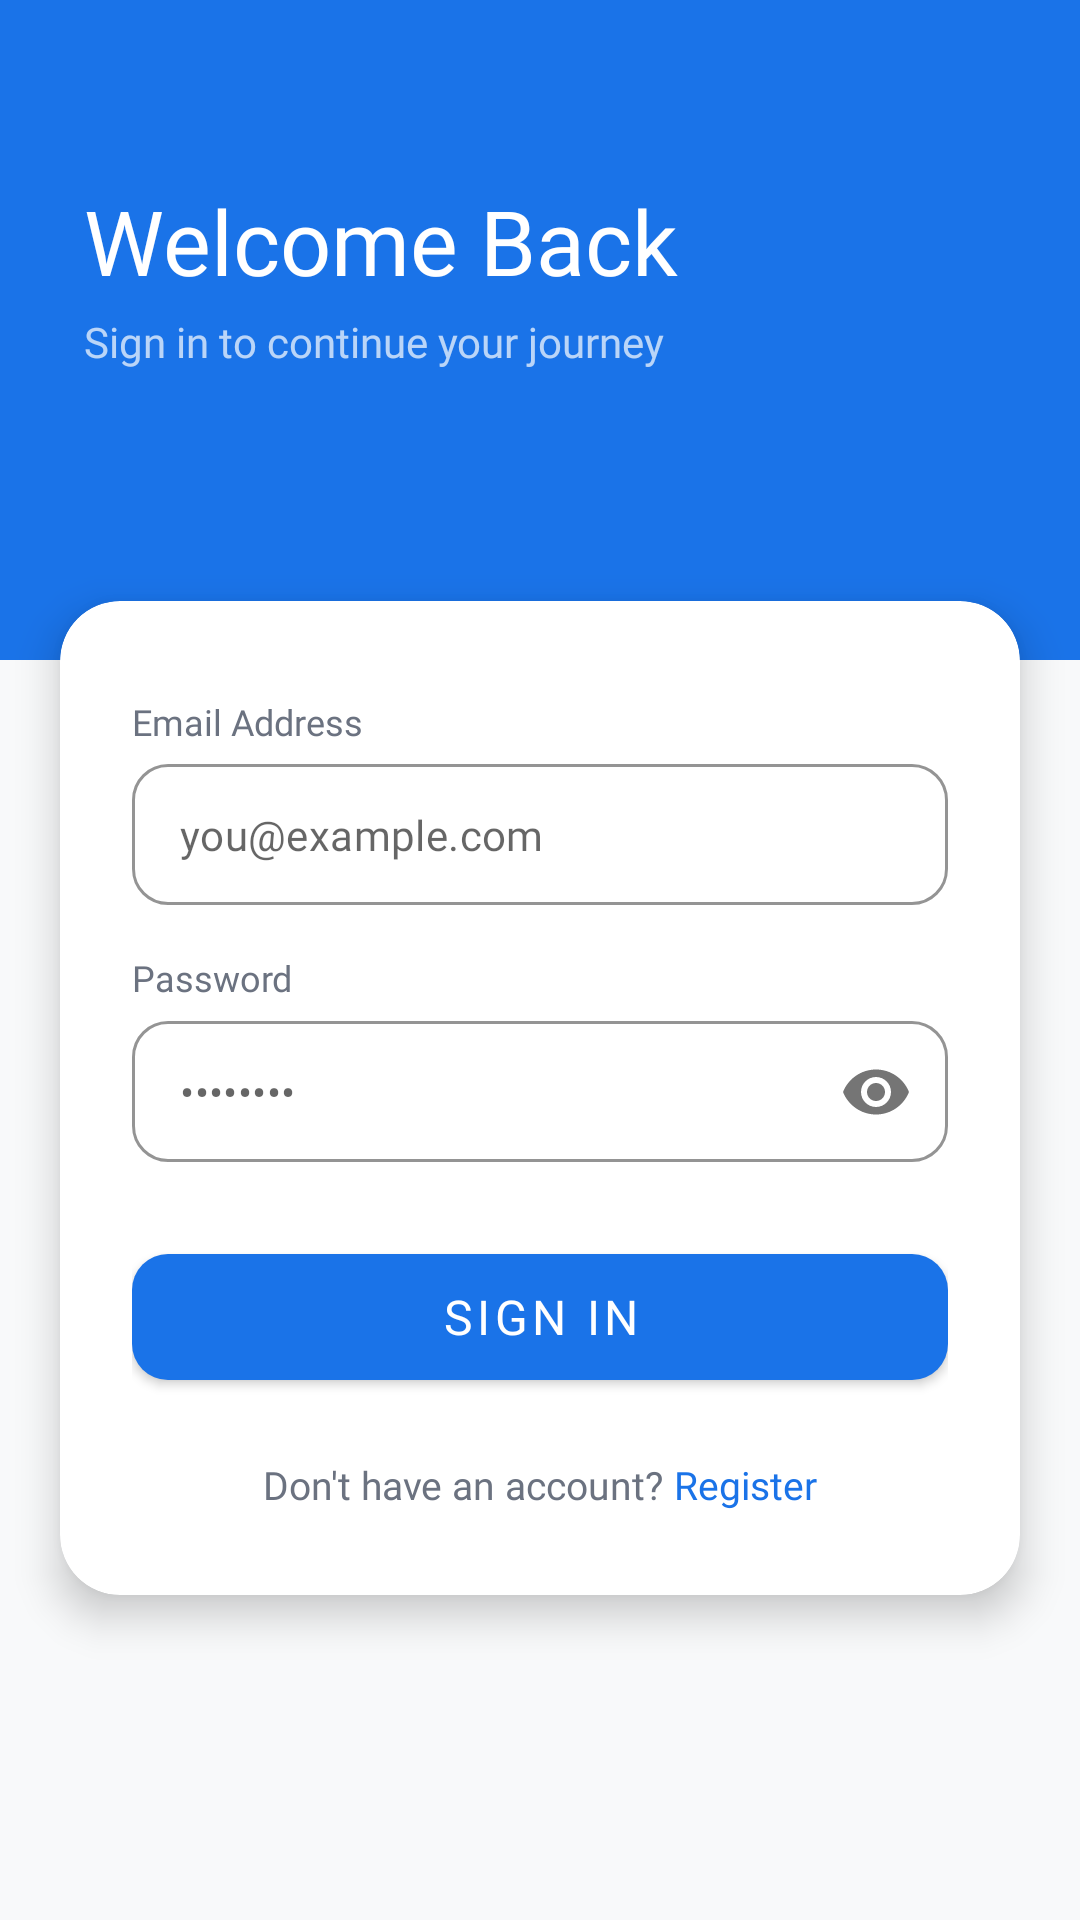

Produce the Android XML layout that renders to this screen, including the resource entries it uses.
<!-- AndroidManifest.xml: application theme Theme.HireHub -->
<!-- res/layout/activity_login.xml -->
<?xml version="1.0" encoding="utf-8"?>
<androidx.coordinatorlayout.widget.CoordinatorLayout
    xmlns:android="http://schemas.android.com/apk/res/android"
    xmlns:app="http://schemas.android.com/apk/res-auto"
    android:layout_width="match_parent"
    android:layout_height="match_parent"
    android:background="@color/background">

    <ScrollView
        android:layout_width="match_parent"
        android:layout_height="match_parent"
        android:fillViewport="true">

        <androidx.constraintlayout.widget.ConstraintLayout
            android:layout_width="match_parent"
            android:layout_height="wrap_content"
            android:paddingBottom="40dp">

            
            <View
                android:id="@+id/viewHeader"
                android:layout_width="match_parent"
                android:layout_height="220dp"
                android:background="@color/primary"
                app:layout_constraintTop_toTopOf="parent"
                app:layout_constraintStart_toStartOf="parent"
                app:layout_constraintEnd_toEndOf="parent" />

            <TextView
                android:id="@+id/tvWelcome"
                android:layout_width="wrap_content"
                android:layout_height="wrap_content"
                android:text="Welcome Back"
                android:textColor="@color/white"
                android:textSize="30sp"
                android:fontFamily="@font/poppins_bold"
                android:layout_marginStart="28dp"
                android:layout_marginTop="60dp"
                app:layout_constraintStart_toStartOf="parent"
                app:layout_constraintTop_toTopOf="@id/viewHeader" />

            <TextView
                android:id="@+id/tvSubtitle"
                android:layout_width="wrap_content"
                android:layout_height="wrap_content"
                android:text="Sign in to continue your journey"
                android:textColor="@color/white_70"
                android:textSize="14sp"
                android:fontFamily="@font/poppins_regular"
                android:layout_marginStart="28dp"
                android:layout_marginTop="4dp"
                app:layout_constraintStart_toStartOf="parent"
                app:layout_constraintTop_toBottomOf="@id/tvWelcome" />

            
            <androidx.cardview.widget.CardView
                android:id="@+id/cardForm"
                android:layout_width="match_parent"
                android:layout_height="wrap_content"
                android:layout_marginHorizontal="20dp"
                android:layout_marginTop="-20dp"
                app:cardCornerRadius="20dp"
                app:cardElevation="8dp"
                app:cardBackgroundColor="@color/surface"
                app:layout_constraintTop_toBottomOf="@id/viewHeader"
                app:layout_constraintStart_toStartOf="parent"
                app:layout_constraintEnd_toEndOf="parent">

                <LinearLayout
                    android:layout_width="match_parent"
                    android:layout_height="wrap_content"
                    android:orientation="vertical"
                    android:paddingHorizontal="24dp"
                    android:paddingTop="32dp"
                    android:paddingBottom="28dp">

                    <TextView
                        android:text="Email Address"
                        android:textColor="@color/text_secondary"
                        android:textSize="12sp"
                        android:fontFamily="@font/poppins_regular"
                        android:layout_width="wrap_content"
                        android:layout_height="wrap_content"
                        android:layout_marginBottom="6dp" />

                    <com.google.android.material.textfield.TextInputLayout
                        android:id="@+id/tilEmail"
                        style="@style/Widget.MaterialComponents.TextInputLayout.OutlinedBox"
                        android:layout_width="match_parent"
                        android:layout_height="wrap_content"
                        app:boxCornerRadiusBottomEnd="12dp"
                        app:boxCornerRadiusBottomStart="12dp"
                        app:boxCornerRadiusTopEnd="12dp"
                        app:boxCornerRadiusTopStart="12dp"
                        app:boxStrokeColor="@color/primary"
                        app:hintEnabled="false">

                        <com.google.android.material.textfield.TextInputEditText
                            android:id="@+id/etEmail"
                            android:layout_width="match_parent"
                            android:layout_height="wrap_content"
                            android:hint="you@example.com"
                            android:inputType="textEmailAddress"
                            android:fontFamily="@font/poppins_regular"
                            android:textSize="14sp"
                            android:paddingVertical="14dp" />
                    </com.google.android.material.textfield.TextInputLayout>

                    <TextView
                        android:text="Password"
                        android:textColor="@color/text_secondary"
                        android:textSize="12sp"
                        android:fontFamily="@font/poppins_regular"
                        android:layout_width="wrap_content"
                        android:layout_height="wrap_content"
                        android:layout_marginTop="16dp"
                        android:layout_marginBottom="6dp" />

                    <com.google.android.material.textfield.TextInputLayout
                        android:id="@+id/tilPassword"
                        style="@style/Widget.MaterialComponents.TextInputLayout.OutlinedBox"
                        android:layout_width="match_parent"
                        android:layout_height="wrap_content"
                        app:boxCornerRadiusBottomEnd="12dp"
                        app:boxCornerRadiusBottomStart="12dp"
                        app:boxCornerRadiusTopEnd="12dp"
                        app:boxCornerRadiusTopStart="12dp"
                        app:boxStrokeColor="@color/primary"
                        app:hintEnabled="false"
                        app:passwordToggleEnabled="true">

                        <com.google.android.material.textfield.TextInputEditText
                            android:id="@+id/etPassword"
                            android:layout_width="match_parent"
                            android:layout_height="wrap_content"
                            android:hint="••••••••"
                            android:inputType="textPassword"
                            android:fontFamily="@font/poppins_regular"
                            android:textSize="14sp"
                            android:paddingVertical="14dp" />
                    </com.google.android.material.textfield.TextInputLayout>

                    
                    <TextView
                        android:id="@+id/tvError"
                        android:layout_width="match_parent"
                        android:layout_height="wrap_content"
                        android:text=""
                        android:textColor="@color/error"
                        android:textSize="12sp"
                        android:fontFamily="@font/poppins_regular"
                        android:layout_marginTop="8dp"
                        android:visibility="gone" />

                    
                    <com.google.android.material.button.MaterialButton
                        android:id="@+id/btnLogin"
                        android:layout_width="match_parent"
                        android:layout_height="54dp"
                        android:layout_marginTop="24dp"
                        android:text="Sign In"
                        android:textSize="16sp"
                        android:fontFamily="@font/poppins_bold"
                        android:textColor="@color/white"
                        app:backgroundTint="@color/primary"
                        app:cornerRadius="12dp" />

                    
                    <ProgressBar
                        android:id="@+id/progressBar"
                        android:layout_width="wrap_content"
                        android:layout_height="wrap_content"
                        android:layout_gravity="center"
                        android:layout_marginTop="16dp"
                        android:indeterminateTint="@color/primary"
                        android:visibility="gone" />

                    <LinearLayout
                        android:layout_width="match_parent"
                        android:layout_height="wrap_content"
                        android:orientation="horizontal"
                        android:gravity="center"
                        android:layout_marginTop="20dp">

                        <TextView
                            android:text="Don't have an account? "
                            android:textColor="@color/text_secondary"
                            android:textSize="13sp"
                            android:fontFamily="@font/poppins_regular"
                            android:layout_width="wrap_content"
                            android:layout_height="wrap_content" />

                        <TextView
                            android:id="@+id/tvRegister"
                            android:text="Register"
                            android:textColor="@color/primary"
                            android:textSize="13sp"
                            android:fontFamily="@font/poppins_bold"
                            android:layout_width="wrap_content"
                            android:layout_height="wrap_content" />
                    </LinearLayout>

                </LinearLayout>
            </androidx.cardview.widget.CardView>

        </androidx.constraintlayout.widget.ConstraintLayout>
    </ScrollView>

</androidx.coordinatorlayout.widget.CoordinatorLayout>
<!-- resources referenced by this layout -->
<resources>
  <color name="background">#F8F9FA</color>
  <color name="error">#F44336</color>
  <color name="primary">#1A73E8</color>
  <color name="surface">#FFFFFF</color>
  <color name="text_secondary">#6B7280</color>
  <color name="white">#FFFFFF</color>
  <color name="white_70">#B3FFFFFF</color>
  <style name="Theme.HireHub" parent="Theme.MaterialComponents.Light.NoActionBar">
          <item name="colorPrimary">@color/primary</item>
          <item name="colorPrimaryDark">@color/primary_dark</item>
          <item name="colorAccent">@color/accent</item>
          <item name="android:windowBackground">@color/background</item>
          <item name="android:statusBarColor">@color/primary_dark</item>
          <item name="android:navigationBarColor">@color/surface</item>
          <item name="android:windowAnimationStyle">@style/WindowAnimationStyle</item>
      </style>
  <color name="primary_dark">#1557B0</color>
  <color name="accent">#00C853</color>
  <style name="WindowAnimationStyle" parent="@android:style/Animation.Activity">
          <item name="android:activityOpenEnterAnimation">@anim/slide_in_right</item>
          <item name="android:activityOpenExitAnimation">@anim/slide_out_left</item>
          <item name="android:activityCloseEnterAnimation">@anim/slide_in_left</item>
          <item name="android:activityCloseExitAnimation">@anim/slide_out_right</item>
      </style>
</resources>
